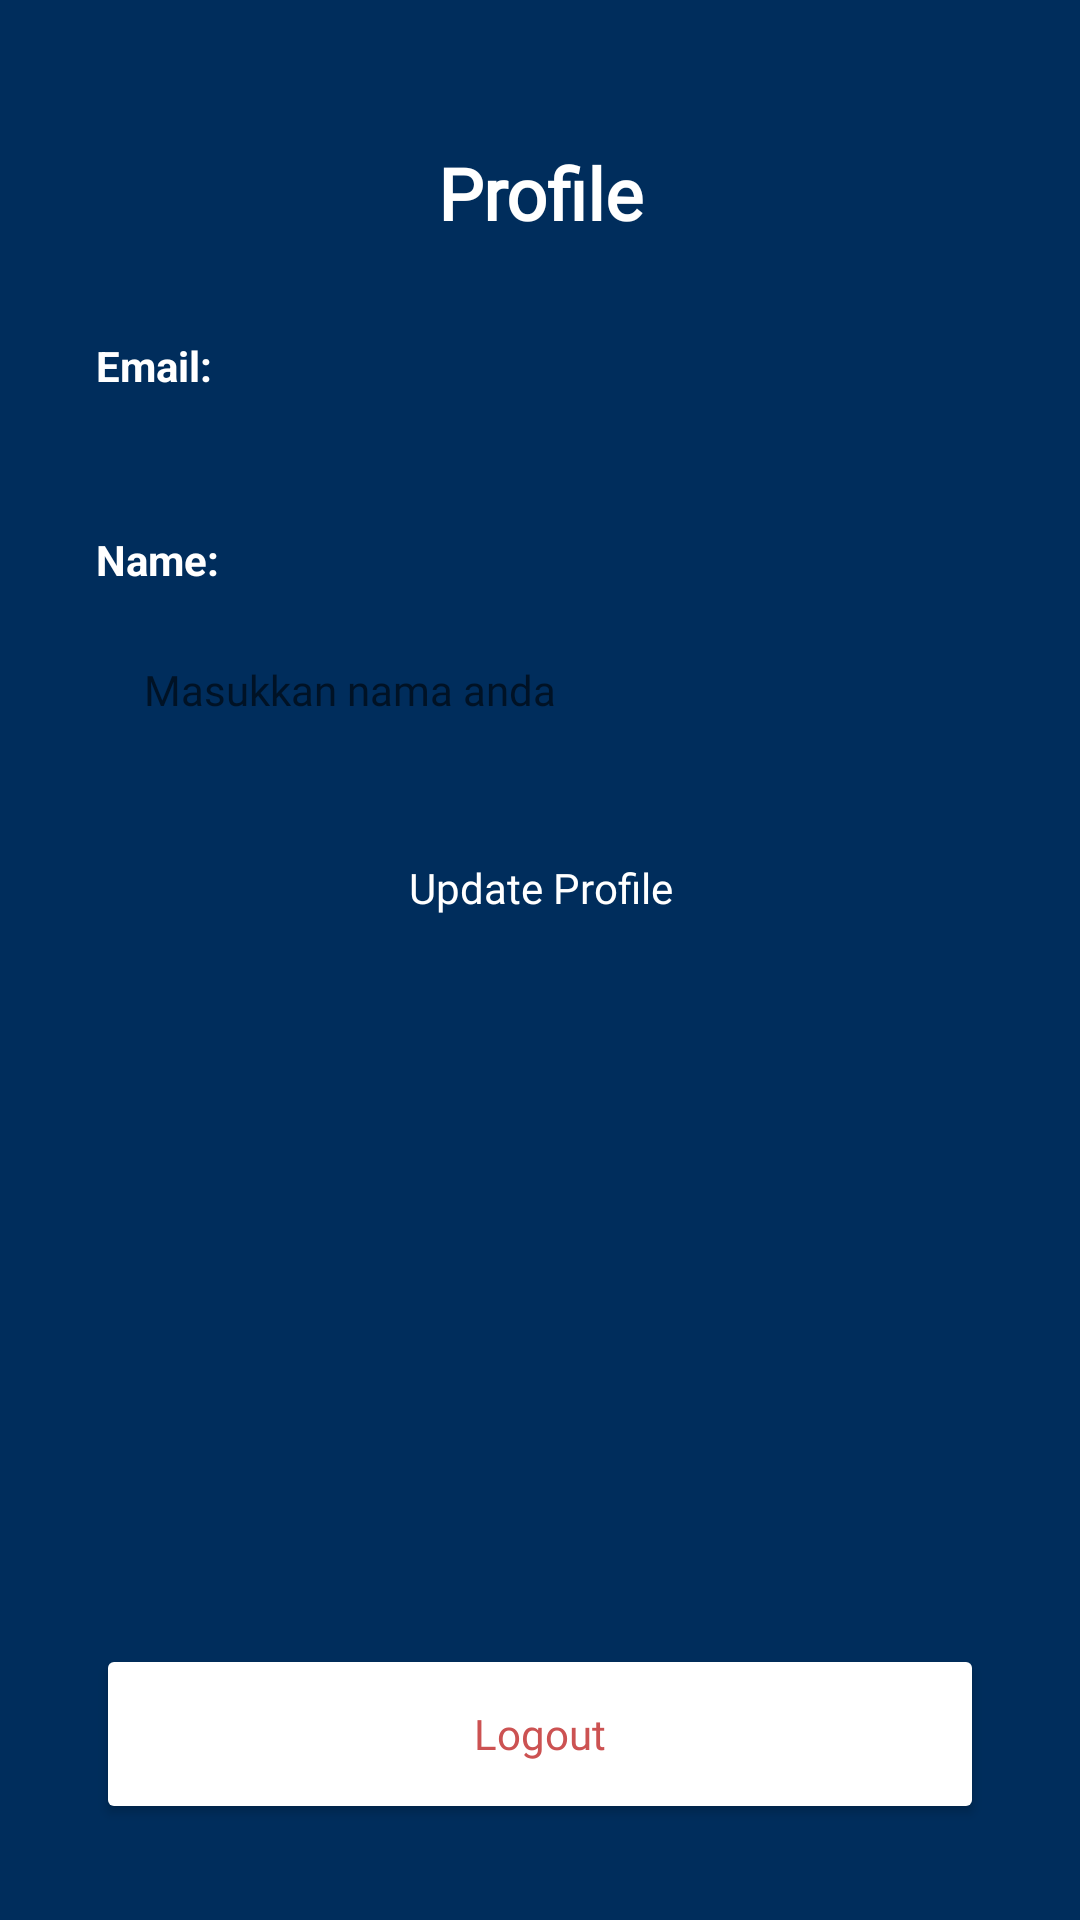

Produce the Android XML layout that renders to this screen, including the resource entries it uses.
<!-- AndroidManifest.xml: application theme Theme.FirebaseDemo -->
<!-- res/layout/fragment_profile.xml -->
<?xml version="1.0" encoding="utf-8"?>
<androidx.constraintlayout.widget.ConstraintLayout xmlns:android="http://schemas.android.com/apk/res/android"
    xmlns:app="http://schemas.android.com/apk/res-auto"
    xmlns:tools="http://schemas.android.com/tools"
    android:layout_width="match_parent"
    android:layout_height="match_parent"
    android:background="@color/primary">


    <TextView
        android:id="@+id/profileText"
        android:layout_width="match_parent"
        android:layout_height="wrap_content"
        android:layout_marginTop="32dp"
        android:background="@color/primary"
        android:fontFamily="@font/poppins_semibold"
        android:gravity="center"
        android:padding="16dp"
        android:text="@string/profile"
        android:textColor="@color/white"
        android:textSize="24sp"
        android:textStyle="bold"
        app:layout_constraintEnd_toEndOf="parent"
        app:layout_constraintStart_toStartOf="parent"
        app:layout_constraintTop_toTopOf="parent" />


    <TextView
        android:id="@+id/emailText"
        android:layout_width="wrap_content"
        android:layout_height="wrap_content"
        android:layout_marginStart="32dp"
        android:layout_marginTop="16dp"
        android:text="@string/email"
        android:textColor="@color/white"
        android:textStyle="bold"
        app:layout_constraintStart_toStartOf="parent"
        app:layout_constraintTop_toBottomOf="@id/profileText" />

    <TextView
        android:id="@+id/emailField"
        android:layout_width="match_parent"
        android:layout_height="wrap_content"
        android:layout_marginStart="32dp"
        android:layout_marginTop="8dp"
        android:layout_marginEnd="32dp"
        android:textColor="@color/white"
        android:textSize="16sp"
        app:layout_constraintEnd_toEndOf="parent"
        app:layout_constraintStart_toStartOf="parent"
        app:layout_constraintTop_toBottomOf="@id/emailText" />

    <TextView
        android:id="@+id/nameText"
        android:layout_width="wrap_content"
        android:layout_height="wrap_content"
        android:layout_marginStart="32dp"
        android:layout_marginTop="16dp"
        android:text="@string/name"
        android:textColor="@color/white"
        android:textStyle="bold"
        app:layout_constraintStart_toStartOf="parent"
        app:layout_constraintTop_toBottomOf="@id/emailField" />

    <EditText
        android:id="@+id/nameField"
        android:layout_width="0dp"
        android:layout_height="52dp"
        android:layout_marginStart="32dp"
        android:layout_marginTop="8dp"
        android:layout_marginEnd="32dp"
        android:autofillHints="name"
        android:background="@drawable/formbg"
        android:fontFamily="@font/poppins"
        android:hint="@string/masukkan_nama_anda"
        android:inputType="textPersonName"
        android:paddingStart="16dp"
        android:paddingEnd="16dp"
        android:textSize="14sp"
        app:layout_constraintEnd_toEndOf="parent"
        app:layout_constraintStart_toStartOf="parent"
        app:layout_constraintTop_toBottomOf="@id/nameText"
        tools:ignore="VisualLintTextFieldSize" />

    <Button
        android:id="@+id/updateProfileButton"
        android:layout_width="match_parent"
        android:layout_height="wrap_content"
        android:layout_marginStart="32dp"
        android:layout_marginTop="16dp"
        android:layout_marginEnd="32dp"
        android:background="@drawable/formbg"
        android:fontFamily="@font/poppins_medium"
        android:letterSpacing="0"
        android:text="@string/update_profile"
        android:textAllCaps="false"
        android:textColor="@color/white"
        app:backgroundTint="@color/secondary"
        app:layout_constraintEnd_toEndOf="parent"
        app:layout_constraintStart_toStartOf="parent"
        app:layout_constraintTop_toBottomOf="@id/nameField"
        tools:ignore="VisualLintButtonSize" />


    <Button
        android:id="@+id/logoutButton"
        android:layout_width="0dp"
        android:layout_height="60dp"
        android:layout_marginStart="32dp"
        android:layout_marginEnd="32dp"
        android:layout_marginBottom="32dp"
        android:fontFamily="@font/poppins_medium"
        android:letterSpacing="0"
        android:text="@string/logout"
        android:textAllCaps="false"
        android:textColor="@color/red"
        app:backgroundTint="@color/white"
        app:cornerRadius="12dp"
        app:layout_constraintBottom_toBottomOf="parent"
        app:layout_constraintEnd_toEndOf="parent"
        app:layout_constraintStart_toStartOf="parent"
        app:strokeColor="@color/red"
        app:strokeWidth="2dp"
        tools:ignore="TextContrastCheck,VisualLintButtonSize" />

</androidx.constraintlayout.widget.ConstraintLayout>
<!-- resources referenced by this layout -->
<resources>
  <color name="primary">#002D5C</color>
  <color name="red">#CC5252</color>
  <color name="secondary">#0272E6</color>
  <color name="white">#FFFFFFFF</color>
  <string name="email">Email:</string>
  <string name="logout">Logout</string>
  <string name="masukkan_nama_anda">Masukkan nama anda</string>
  <string name="name">Name:</string>
  <string name="profile">Profile</string>
  <string name="update_profile">Update Profile</string>
  <style name="Theme.FirebaseDemo" parent="Theme.MaterialComponents.DayNight.NoActionBar">
          
          <item name="colorPrimary">@color/primary</item>
          <item name="colorPrimaryVariant">@color/primary_variant</item>
          <item name="colorOnPrimary">@color/white</item>
          
          <item name="colorSecondary">@color/secondary</item>
          <item name="colorSecondaryVariant">@color/secondary_variant</item>
          <item name="colorOnSecondary">@color/black</item>
          
          <item name="android:statusBarColor">?attr/colorPrimaryVariant</item>
          
      </style>
  <color name="primary_variant">#1A4775</color>
  <color name="secondary_variant">#EAF4FF</color>
  <color name="black">#FF000000</color>
</resources>
